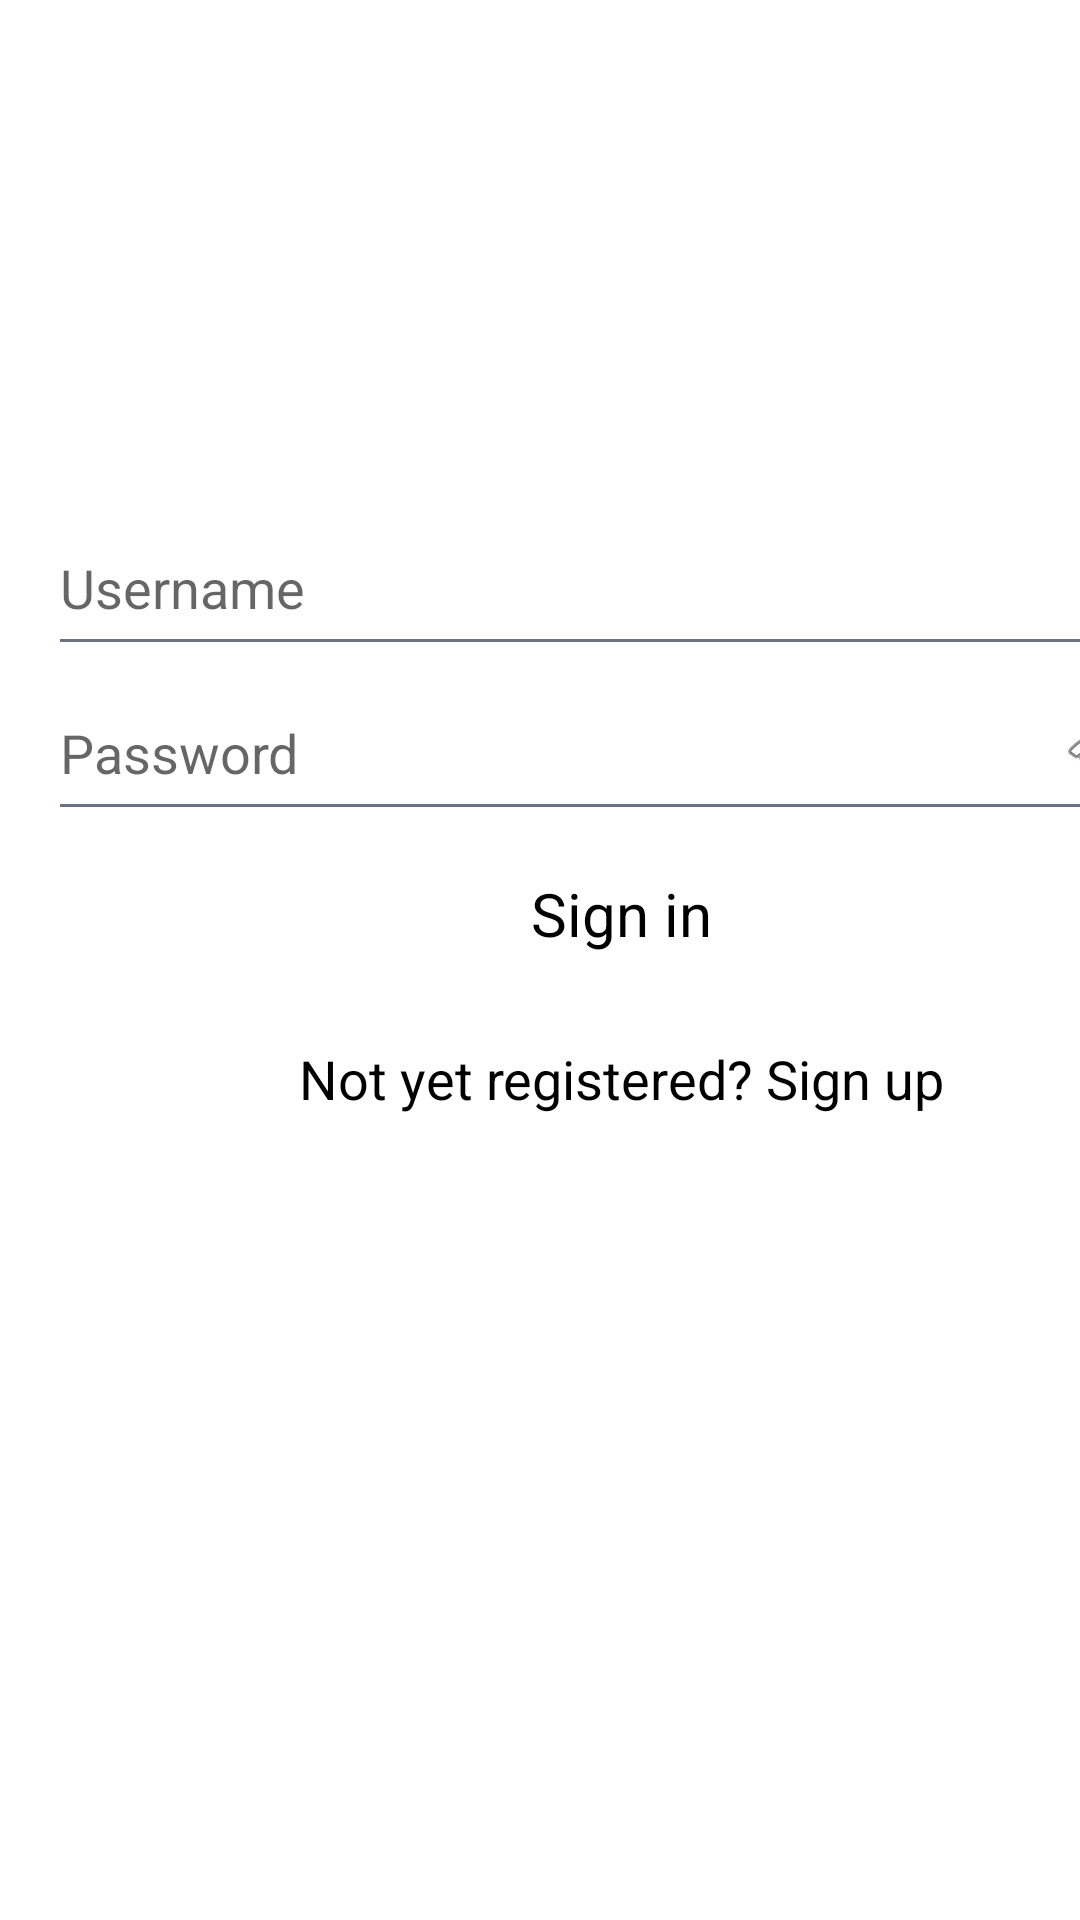

Layout XML and referenced resources for this Android screen:
<!-- AndroidManifest.xml: application theme Theme.EduLearn -->
<!-- res/layout/activity_login.xml -->
<?xml version="1.0" encoding="utf-8"?>
<LinearLayout xmlns:android="http://schemas.android.com/apk/res/android"
    xmlns:app="http://schemas.android.com/apk/res-auto"
    xmlns:tools="http://schemas.android.com/tools"
    android:layout_width="match_parent"
    android:layout_height="match_parent"
    android:orientation="vertical"
    tools:context=".SignInUp.LoginActivity">


    <androidx.constraintlayout.widget.Guideline
        android:id="@+id/guideline"
        android:layout_width="wrap_content"
        android:layout_height="wrap_content"
        android:orientation="horizontal"
        app:layout_constraintGuide_begin="16dp" />

    <ImageView
        android:id="@+id/imageView"
        android:layout_width="297dp"
        android:layout_height="167dp"
        android:layout_marginStart="32dp"
        android:layout_marginEnd="32dp"
        app:layout_constraintBottom_toTopOf="@+id/guideline2"
        app:layout_constraintEnd_toEndOf="parent"
        app:layout_constraintStart_toStartOf="parent"
        app:layout_constraintTop_toTopOf="@+id/guideline11"
        app:layout_constraintVertical_bias="1.0"
        app:srcCompat="@drawable/logomoodle"
        tools:ignore="MissingConstraints" />

    <androidx.constraintlayout.widget.Guideline
        android:id="@+id/guideline2"
        android:layout_width="235dp"
        android:layout_height="165dp"
        android:orientation="horizontal"
        app:layout_constraintGuide_begin="231dp" />

    <androidx.constraintlayout.widget.Guideline
        android:id="@+id/guideline3"
        android:layout_width="wrap_content"
        android:layout_height="wrap_content"
        android:orientation="horizontal"
        app:layout_constraintGuide_begin="268dp" />

    <EditText
        android:id="@+id/username1"
        android:layout_width="373dp"
        android:layout_height="55dp"
        android:layout_marginStart="16dp"
        android:layout_marginEnd="16dp"
        android:ems="10"
        android:hint="Username"
        android:inputType="text|textEmailAddress"
        app:layout_constraintEnd_toEndOf="parent"
        app:layout_constraintStart_toStartOf="parent"
        app:layout_constraintTop_toTopOf="@+id/guideline4" />

    <EditText
        android:id="@+id/password1"
        android:layout_width="373dp"
        android:layout_height="55dp"
        android:layout_marginStart="16dp"
        android:layout_marginEnd="16dp"
        android:drawableRight="@android:drawable/ic_menu_view"
        android:ems="10"
        android:hint="Password"
        android:inputType="text|textPassword"
        app:layout_constraintEnd_toEndOf="parent"
        app:layout_constraintStart_toStartOf="parent"
        app:layout_constraintTop_toTopOf="@+id/guideline5" />

    <androidx.constraintlayout.widget.Guideline
        android:id="@+id/guideline4"
        android:layout_width="wrap_content"
        android:layout_height="wrap_content"
        android:orientation="horizontal"
        app:layout_constraintGuide_begin="310dp" />

    <androidx.constraintlayout.widget.Guideline
        android:id="@+id/guideline5"
        android:layout_width="wrap_content"
        android:layout_height="wrap_content"
        android:orientation="horizontal"
        app:layout_constraintGuide_begin="381dp" />

    <Button
        android:id="@+id/signin1"
        style="@style/Widget.Material3.MaterialTimePicker.Button"
        android:layout_width="350dp"
        android:layout_height="55dp"
        android:layout_marginStart="32dp"
        android:layout_marginEnd="32dp"
        android:backgroundTint="#EC794C"
        android:fontFamily="sans-serif"
        android:hapticFeedbackEnabled="true"
        android:text="Sign in"
        android:textColor="#000000"
        android:textSize="20sp"
        app:layout_constraintEnd_toEndOf="parent"
        app:layout_constraintHorizontal_bias="0.333"
        app:layout_constraintStart_toStartOf="parent"
        app:layout_constraintTop_toTopOf="@+id/guideline6" />

    <androidx.constraintlayout.widget.Guideline
        android:id="@+id/guideline6"
        android:layout_width="wrap_content"
        android:layout_height="wrap_content"
        android:orientation="horizontal"
        app:layout_constraintGuide_begin="443dp" />

    <androidx.constraintlayout.widget.Guideline
        android:id="@+id/guideline7"
        android:layout_width="wrap_content"
        android:layout_height="wrap_content"
        android:orientation="horizontal"
        app:layout_constraintGuide_begin="520dp" />

    <Button
        android:id="@+id/signup1"
        style="@style/Widget.Material3.MaterialTimePicker.Button"
        android:layout_width="350dp"
        android:layout_height="55dp"
        android:layout_marginStart="32dp"
        android:layout_marginEnd="32dp"
        android:backgroundTint="#FBFBFB"
        android:text="Not yet registered? Sign up"
        android:textColor="#000000"
        android:textSize="18sp"
        app:layout_constraintEnd_toEndOf="parent"
        app:layout_constraintStart_toStartOf="parent"
        app:layout_constraintTop_toTopOf="@+id/guideline7" />

    

    <androidx.constraintlayout.widget.Guideline
        android:id="@+id/guideline9"
        android:layout_width="wrap_content"
        android:layout_height="wrap_content"
        android:orientation="horizontal"
        app:layout_constraintGuide_begin="608dp" />

    <androidx.constraintlayout.widget.Guideline
        android:id="@+id/guideline10"
        android:layout_width="wrap_content"
        android:layout_height="wrap_content"
        android:orientation="horizontal"
        app:layout_constraintGuide_begin="660dp" />

    <androidx.constraintlayout.widget.Guideline
        android:id="@+id/guideline11"
        android:layout_width="wrap_content"
        android:layout_height="wrap_content"
        android:orientation="horizontal"
        app:layout_constraintGuide_begin="51dp" />

    

</LinearLayout>
<!-- resources referenced by this layout -->
<resources>
  <style name="Theme.EduLearn" parent="Theme.MaterialComponents.DayNight.NoActionBar">
          &lt;!-- Primary brand color. --&gt;
          <item name="colorPrimary">@color/primary</item>
          <item name="colorPrimaryVariant">@color/primary_dark</item>
          <item name="colorOnPrimary">@color/white</item>
          &lt;!-- Secondary brand color. --&gt;
          <item name="colorSecondary">@color/accent</item>
          <item name="colorSecondaryVariant">@color/accent_light</item>
          <item name="colorOnSecondary">@color/white</item>
          &lt;!-- Status bar color. --&gt;
          <item name="android:statusBarColor">@color/primary_dark</item>
          &lt;!-- Text colors --&gt;
          <item name="android:textColorPrimary">@color/text_primary</item>
          <item name="android:textColorSecondary">@color/text_secondary</item>
          &lt;!-- Background colors --&gt;
          <item name="android:colorBackground">@color/background</item>
          <item name="colorSurface">@color/surface</item>
          &lt;!-- Error color --&gt;
          <item name="colorError">@color/error</item>
          &lt;!-- Customize your theme here. --&gt;
          <item name="shapeAppearanceSmallComponent">@style/ShapeAppearance.App.SmallComponent</item>
          <item name="shapeAppearanceMediumComponent">@style/ShapeAppearance.App.MediumComponent</item>
          <item name="shapeAppearanceLargeComponent">@style/ShapeAppearance.App.LargeComponent</item>
      </style>
  <color name="primary">#4F46E5</color>
  <color name="primary_dark">#3730A3</color>
  <color name="white">#FFFFFF</color>
  <color name="accent">#F97316</color>
  <color name="accent_light">#FDBA74</color>
  <color name="text_primary">#1F2937</color>
  <color name="text_secondary">#6B7280</color>
  <color name="background">#FFFFFF</color>
  <color name="surface">#F9FAFB</color>
  <color name="error">#EF4444</color>
  <style name="ShapeAppearance.App.SmallComponent" parent="ShapeAppearance.MaterialComponents.SmallComponent">
          <item name="cornerFamily">rounded</item>
          <item name="cornerSize">8dp</item>
      </style>
  <style name="ShapeAppearance.App.MediumComponent" parent="ShapeAppearance.MaterialComponents.MediumComponent">
          <item name="cornerFamily">rounded</item>
          <item name="cornerSize">12dp</item>
      </style>
  <style name="ShapeAppearance.App.LargeComponent" parent="ShapeAppearance.MaterialComponents.LargeComponent">
          <item name="cornerFamily">rounded</item>
          <item name="cornerSize">16dp</item>
      </style>
</resources>
